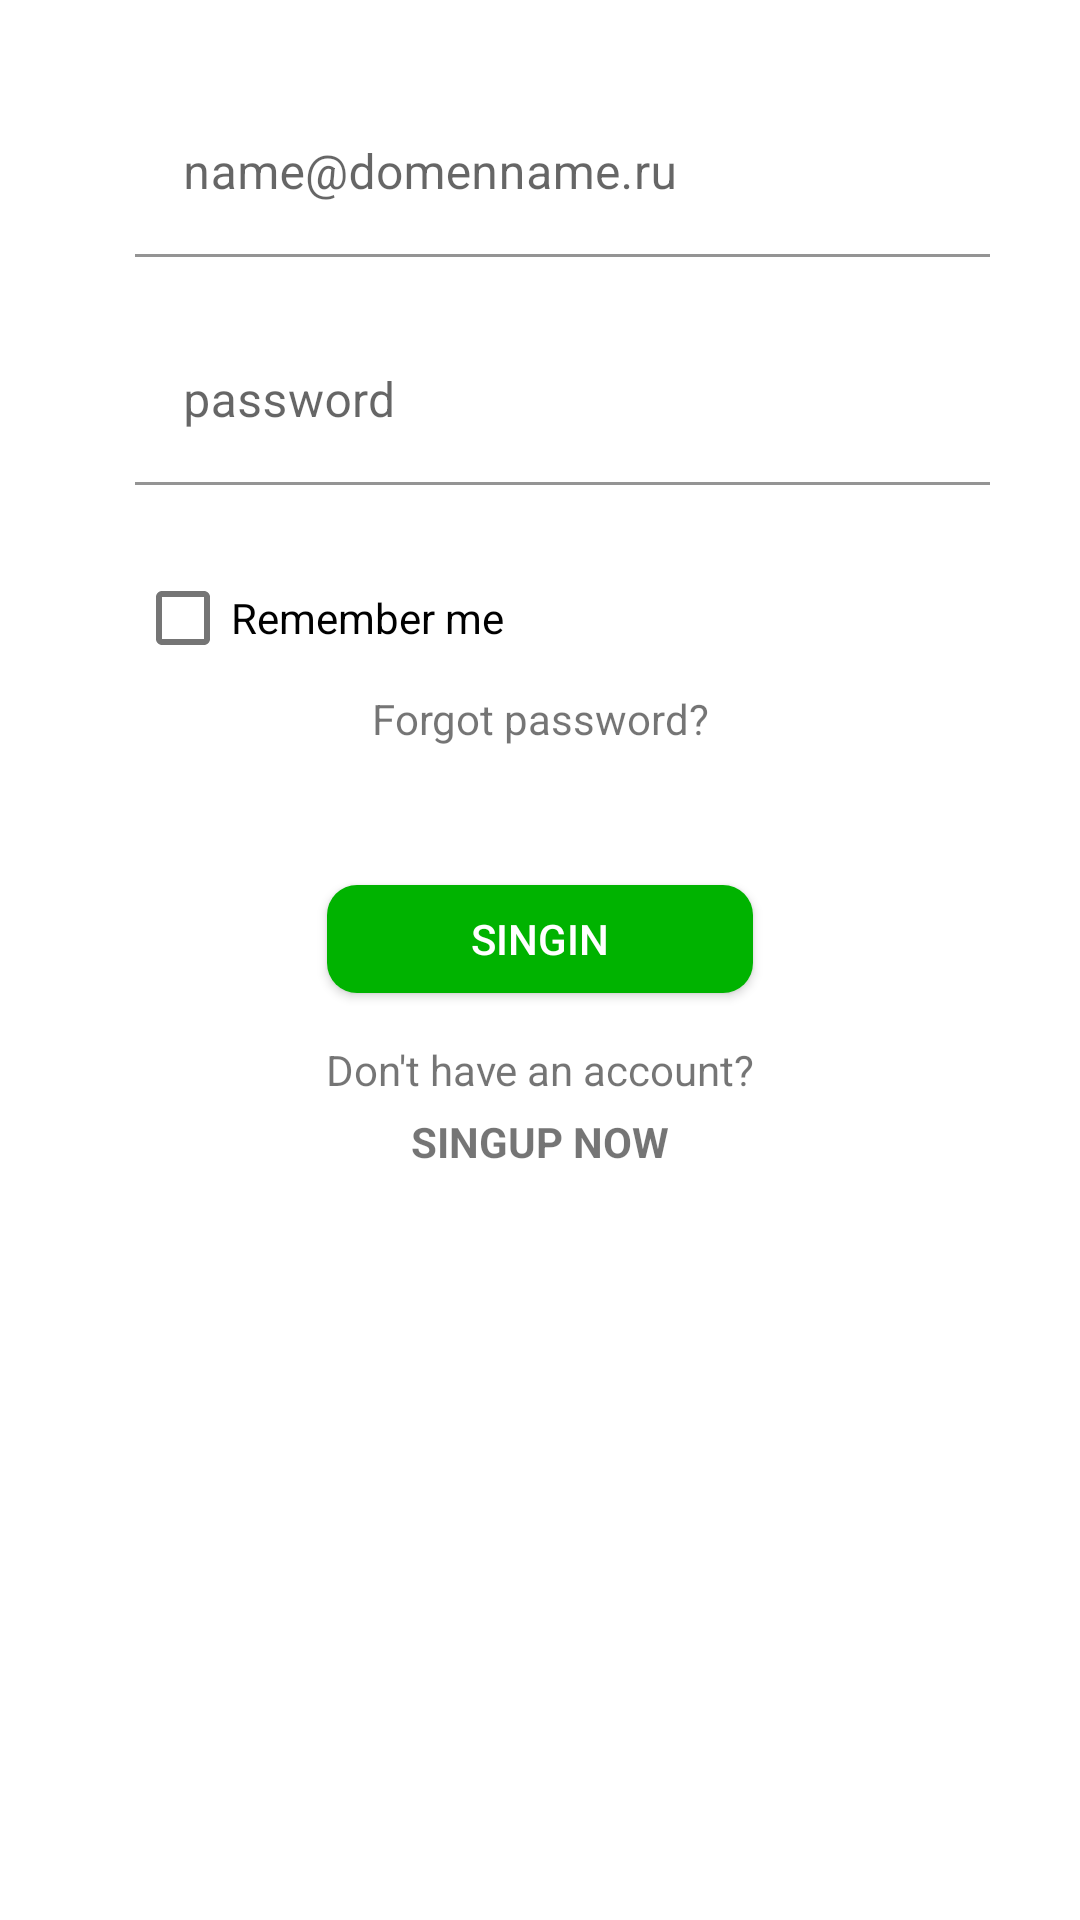

Here is an Android app screen rendered from its layout file. Give the layout XML and the strings, colors and styles it references.
<!-- AndroidManifest.xml: activity theme Theme.WorldScillsTrainingTaskOne.NoActionBar -->
<!-- res/layout/fragment_sing_in.xml -->
<?xml version="1.0" encoding="utf-8"?>
<androidx.constraintlayout.widget.ConstraintLayout xmlns:android="http://schemas.android.com/apk/res/android"
    xmlns:app="http://schemas.android.com/apk/res-auto"
    xmlns:tools="http://schemas.android.com/tools"
    android:layout_width="match_parent"
    android:layout_height="match_parent"
    tools:context=".ui.singIn.singInFragment.SingInFragment"
    android:padding="30dp">

    <ImageView
        android:id="@+id/email_image_view"
        android:layout_width="wrap_content"
        android:layout_height="wrap_content"
        app:layout_constraintTop_toTopOf="@id/login_input_layout"
        app:layout_constraintLeft_toLeftOf="parent"
        android:background="@drawable/email_image"/>

    <com.google.android.material.textfield.TextInputLayout
        android:id="@+id/login_input_layout"
        style="@style/MyTextInput"
        android:layout_marginLeft="15dp"
        app:layout_constraintStart_toEndOf="@id/email_image_view"
        app:layout_constraintEnd_toEndOf="parent"
        app:layout_constraintTop_toTopOf="parent">

        <com.google.android.material.textfield.TextInputEditText
            android:id="@+id/login_input"
            android:layout_width="match_parent"
            android:layout_height="wrap_content"
            android:hint="name@domenname.ru"
            android:inputType="textEmailAddress"/>
    </com.google.android.material.textfield.TextInputLayout>

    <ImageView
        android:id="@+id/password_image_view"
        android:layout_width="wrap_content"
        android:layout_height="wrap_content"
        app:layout_constraintTop_toTopOf="@id/password_input_layout"
        app:layout_constraintLeft_toLeftOf="parent"
        android:background="@drawable/password_image"/>

    <com.google.android.material.textfield.TextInputLayout
        android:id="@+id/password_input_layout"
        style="@style/MyTextInput"
        app:layout_constraintStart_toStartOf="@id/login_input_layout"
        app:layout_constraintEnd_toEndOf="@id/login_input_layout"
        app:layout_constraintTop_toBottomOf="@id/login_input_layout">

        <com.google.android.material.textfield.TextInputEditText
            android:id="@+id/password_input"
            android:layout_width="match_parent"
            android:layout_height="wrap_content"
            android:singleLine="true"
            android:hint="password"
            android:inputType="textPassword"/>
    </com.google.android.material.textfield.TextInputLayout>

    <CheckBox
        android:id="@+id/remember_me_checkbox"
        android:layout_width="wrap_content"
        android:layout_height="wrap_content"
        app:layout_constraintStart_toStartOf="@id/login_input_layout"
        app:layout_constraintTop_toBottomOf="@id/password_input_layout"
        android:text="Remember me"/>

    <TextView
        android:id="@+id/forgot_password_button"
        android:layout_width="wrap_content"
        android:layout_height="wrap_content"
        android:text="Forgot password?"
        app:layout_constraintStart_toStartOf="parent"
        app:layout_constraintEnd_toEndOf="parent"
        app:layout_constraintTop_toBottomOf="@id/remember_me_checkbox"/>

    <Button
        android:id="@+id/sing_in_button"
        android:layout_height="wrap_content"
        android:text="Singin"
        android:layout_marginTop="40dp"
        style="@style/RoundedCornerButton"
        app:layout_constraintEnd_toEndOf="parent"
        app:layout_constraintStart_toStartOf="parent"
        app:layout_constraintTop_toBottomOf="@id/forgot_password_button" />

    <TextView
        android:id="@+id/not_account_textView"
        android:layout_width="wrap_content"
        android:layout_height="wrap_content"
        android:layout_marginTop="10dp"
        android:text="Don't have an account?"
        app:layout_constraintStart_toStartOf="parent"
        app:layout_constraintEnd_toEndOf="parent"
        app:layout_constraintTop_toBottomOf="@id/sing_in_button"/>

    <TextView
        android:id="@+id/to_sing_up_button"
        android:layout_width="wrap_content"
        android:layout_height="wrap_content"
        android:text="SINGUP NOW"
        android:textStyle="bold"
        android:layout_marginTop="5dp"
        app:layout_constraintStart_toStartOf="parent"
        app:layout_constraintEnd_toEndOf="parent"
        app:layout_constraintTop_toBottomOf="@id/not_account_textView"/>

</androidx.constraintlayout.widget.ConstraintLayout>
<!-- resources referenced by this layout -->
<resources>
  <style name="MyTextInput" parent="@style/Widget.MaterialComponents.TextInputLayout.FilledBox">
          <item name="boxBackgroundColor">@android:color/transparent</item>
          <item name="android:background">@android:color/transparent</item>
          <item name="errorEnabled">true</item>
          <item name="endIconMode">clear_text</item>
          <item name="android:layout_width">0dp</item>
          <item name="android:layout_height">wrap_content</item>
      </style>
  <style name="RoundedCornerButton" parent="@style/Widget.AppCompat.Button.Colored">
          <item name="android:background">@drawable/my_button_inset</item>
          <item name="backgroundTint">@color/button_color</item>
          <item name="android:textColor">@color/white</item>
          <item name="android:layout_width">150dp</item>
      </style>
  <style name="Theme.WorldScillsTrainingTaskOne.NoActionBar">
          <item name="windowActionBar">false</item>
          <item name="windowNoTitle">true</item>
      </style>
  <!-- drawable my_button_inset (drawable) -->
  <?xml version="1.0" encoding="utf-8"?>
  <inset xmlns:android="http://schemas.android.com/apk/res/android"
      android:insetBottom="6dp"
      android:insetLeft="4dp"
      android:insetRight="4dp"
      android:insetTop="6dp">
      <ripple android:color="@color/button_color">
          <item>
              <shape android:shape="rectangle"
                  android:tint="@color/button_color">
                  <corners android:radius="10dp"/>
                  <solid android:color="@color/button_color"/>
              </shape>
          </item>
      </ripple>
  </inset>
  <color name="button_color">#00b300</color>
  <color name="white">#FFFFFFFF</color>
</resources>
